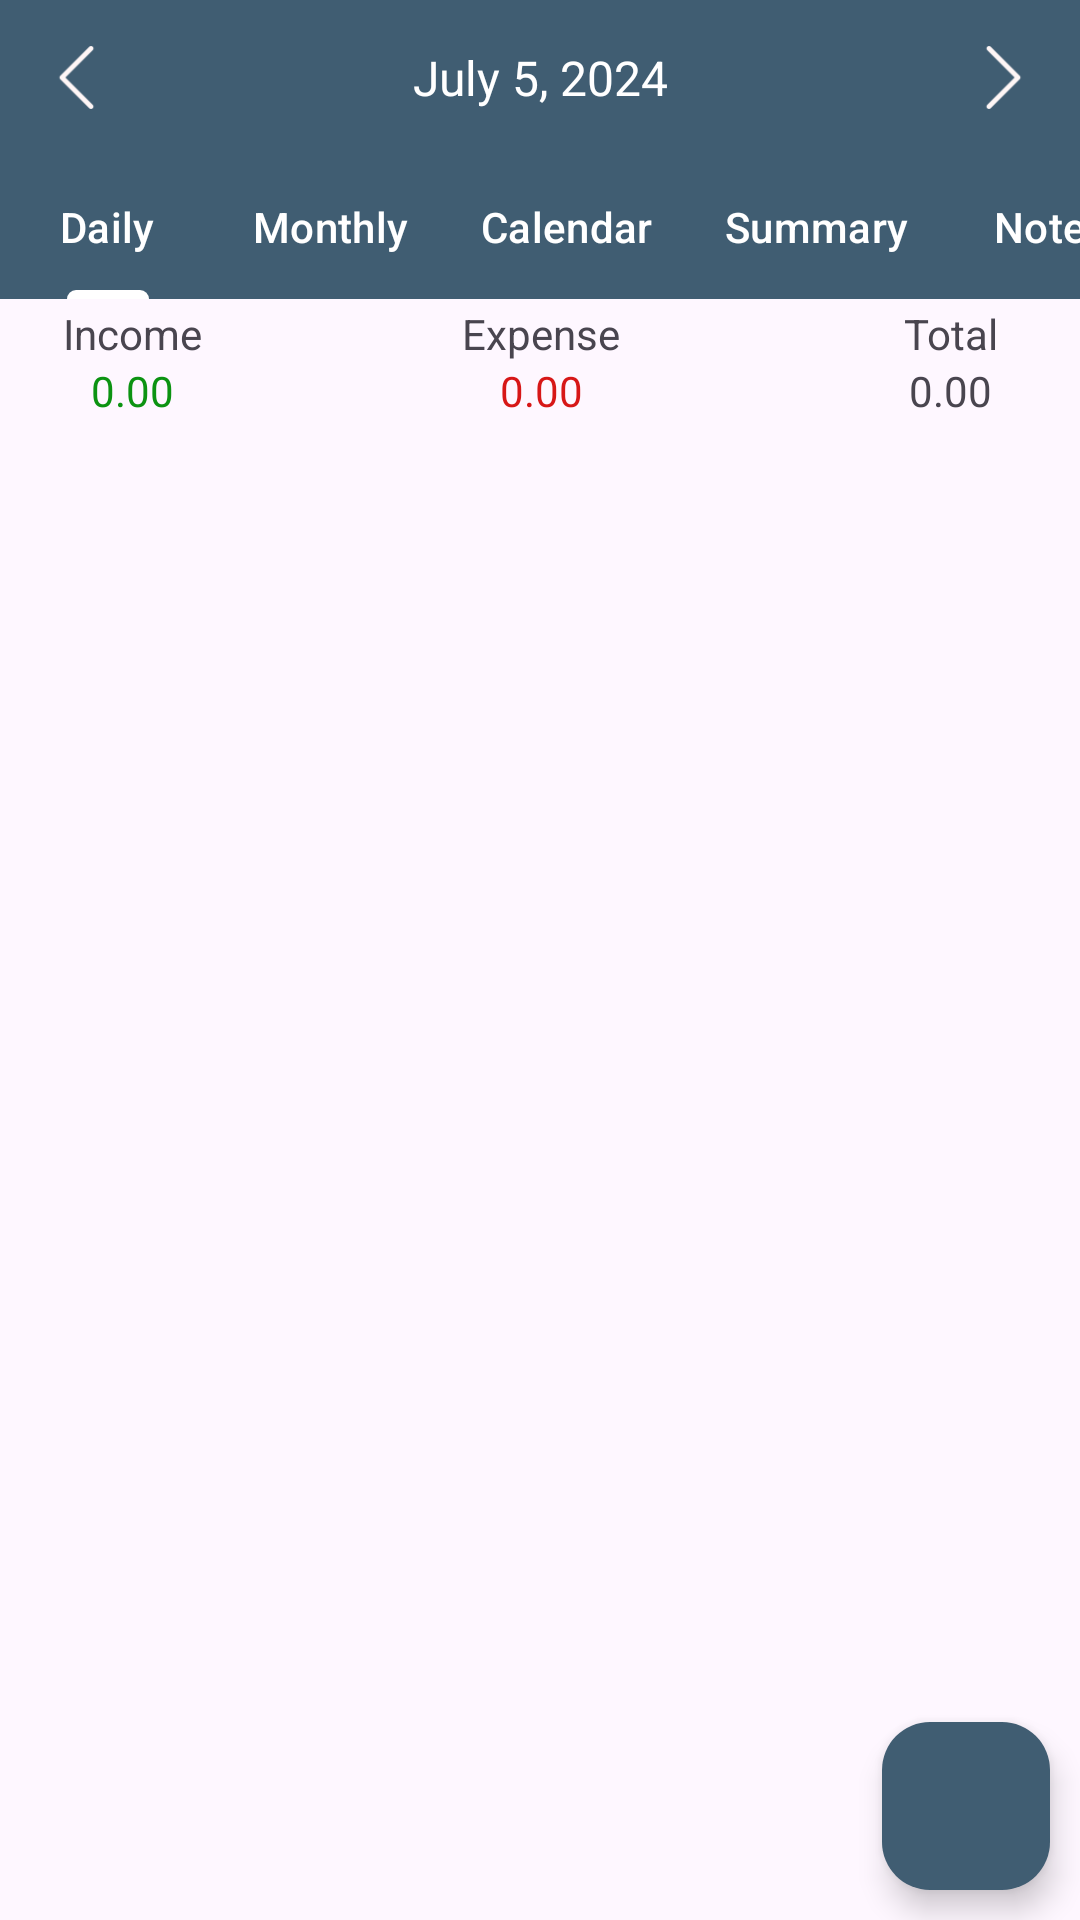

Layout XML and referenced resources for this Android screen:
<!-- AndroidManifest.xml: application theme Base.Theme.GetSaveGo -->
<!-- res/layout/fragment_transactions.xml -->
<?xml version="1.0" encoding="utf-8"?>
<androidx.constraintlayout.widget.ConstraintLayout xmlns:android="http://schemas.android.com/apk/res/android"
    xmlns:app="http://schemas.android.com/apk/res-auto"
    xmlns:tools="http://schemas.android.com/tools"
    android:id="@+id/frameLayout"
    android:layout_width="match_parent"
    android:layout_height="match_parent"
    tools:context=".views.fragments.TransactionsFragment">

    <ImageView
        android:id="@+id/emptyState"
        android:layout_width="70dp"
        android:layout_height="70dp"
        android:alpha="0.5"
        android:visibility="gone"
        app:layout_constraintBottom_toBottomOf="@+id/recyclerView1"
        app:layout_constraintEnd_toEndOf="@+id/recyclerView1"
        app:layout_constraintHorizontal_bias="0.498"
        app:layout_constraintStart_toStartOf="@+id/recyclerView1"
        app:layout_constraintTop_toTopOf="@+id/recyclerView1"
        app:layout_constraintVertical_bias="0.327"
        app:srcCompat="@drawable/not_found" />

    <androidx.recyclerview.widget.RecyclerView
        android:id="@+id/recyclerView1"
        android:layout_width="0dp"
        android:layout_height="0dp"
        app:layout_constraintEnd_toEndOf="parent"
        app:layout_constraintHorizontal_bias="0.0"
        app:layout_constraintStart_toStartOf="parent"
        app:layout_constraintTop_toBottomOf="@+id/linearLayout2"
        app:layout_constraintBottom_toBottomOf="parent"
        tools:listitem="@layout/row_transaction" />

    <com.google.android.material.floatingactionbutton.FloatingActionButton
        android:id="@+id/floatingActionButton"
        android:layout_width="wrap_content"
        android:layout_height="wrap_content"
        android:layout_marginRight="10dp"
        android:layout_marginBottom="10dp"
        android:backgroundTint="@color/peach"
        android:clickable="true"
        android:visibility="visible"
        app:layout_constraintBottom_toBottomOf="@+id/recyclerView1"
        app:layout_constraintEnd_toEndOf="parent"
        app:srcCompat="@drawable/ic_plus_foreground"
        app:tint="@color/white" />

    <com.google.android.material.tabs.TabLayout
        android:id="@+id/tabLayout"
        android:layout_width="match_parent"
        android:layout_height="wrap_content"
        android:background="@color/peach"
        app:layout_constraintEnd_toEndOf="parent"
        app:layout_constraintStart_toStartOf="parent"
        app:layout_constraintTop_toBottomOf="@+id/linearLayout1"
        app:tabIndicatorAnimationMode="fade"
        app:tabIndicatorColor="@color/white"
        app:tabMode="scrollable"
        app:tabTextColor="@color/white">

        <com.google.android.material.tabs.TabItem
            android:layout_width="wrap_content"
            android:layout_height="wrap_content"
            android:text="Daily" />

        <com.google.android.material.tabs.TabItem
            android:layout_width="wrap_content"
            android:layout_height="wrap_content"
            android:text="Monthly" />

        <com.google.android.material.tabs.TabItem
            android:layout_width="wrap_content"
            android:layout_height="wrap_content"
            android:text="Calendar" />

        <com.google.android.material.tabs.TabItem
            android:layout_width="wrap_content"
            android:layout_height="wrap_content"
            android:text="Summary" />

        <com.google.android.material.tabs.TabItem
            android:layout_width="wrap_content"
            android:layout_height="wrap_content"
            android:text="Notes" />
    </com.google.android.material.tabs.TabLayout>

    <LinearLayout
        android:id="@+id/linearLayout1"
        android:layout_width="match_parent"
        android:layout_height="wrap_content"
        android:background="@color/peach"
        android:gravity="center"
        android:orientation="horizontal"
        android:padding="15dp"
        app:layout_constraintEnd_toEndOf="parent"
        app:layout_constraintHorizontal_bias="0.0"
        app:layout_constraintStart_toStartOf="parent"
        app:layout_constraintTop_toBottomOf="@+id/toolBarMain">

        <ImageView
            android:id="@+id/prevDate"
            android:layout_width="21dp"
            android:layout_height="21dp"
            android:foregroundTint="@color/white"
            app:srcCompat="@drawable/prev" />

        <TextView
            android:id="@+id/currentDate"
            android:layout_width="wrap_content"
            android:layout_height="wrap_content"
            android:layout_weight="1"
            android:gravity="center"
            android:text="July 5, 2024"
            android:textColor="@color/white"
            android:textSize="16sp"
            android:visibility="visible"
            tools:visibility="visible" />

        <ImageView
            android:id="@+id/nextDate"
            android:layout_width="21dp"
            android:layout_height="21dp"
            android:rotation="180"
            app:srcCompat="@drawable/prev" />

    </LinearLayout>

    <LinearLayout
        android:id="@+id/linearLayout2"
        android:layout_width="409dp"
        android:layout_height="wrap_content"
        android:layout_marginStart="1dp"
        android:layout_marginTop="2dp"
        android:layout_marginEnd="1dp"
        android:orientation="horizontal"
        app:layout_constraintEnd_toEndOf="parent"
        app:layout_constraintStart_toStartOf="parent"
        app:layout_constraintTop_toBottomOf="@+id/tabLayout">

        <LinearLayout
            android:id="@+id/linearLayout21"
            android:layout_width="match_parent"
            android:layout_height="match_parent"
            android:layout_weight="1"
            android:orientation="vertical">

            <TextView
                android:id="@+id/textView1"
                android:layout_width="match_parent"
                android:layout_height="wrap_content"
                android:gravity="center"
                android:text="Income" />

            <TextView
                android:id="@+id/incomeValue"
                android:layout_width="match_parent"
                android:layout_height="wrap_content"
                android:gravity="center"
                android:text="0.00"
                android:textColor="#0C9312" />
        </LinearLayout>

        <LinearLayout
            android:id="@+id/linearLayout22"
            android:layout_width="match_parent"
            android:layout_height="match_parent"
            android:layout_weight="1"
            android:orientation="vertical">

            <TextView
                android:id="@+id/textView3"
                android:layout_width="match_parent"
                android:layout_height="wrap_content"
                android:gravity="center"
                android:text="Expense" />

            <TextView
                android:id="@+id/expenseValue"
                android:layout_width="match_parent"
                android:layout_height="wrap_content"
                android:gravity="center"
                android:text="0.00"
                android:textColor="#D71717" />
        </LinearLayout>

        <LinearLayout
            android:id="@+id/linearLayout23"
            android:layout_width="match_parent"
            android:layout_height="match_parent"
            android:layout_weight="1"
            android:orientation="vertical">

            <TextView
                android:id="@+id/textView5"
                android:layout_width="match_parent"
                android:layout_height="wrap_content"
                android:gravity="center"
                android:text="Total" />

            <TextView
                android:id="@+id/totalValue"
                android:layout_width="match_parent"
                android:layout_height="wrap_content"
                android:gravity="center"
                android:text="0.00" />
        </LinearLayout>

    </LinearLayout>
</androidx.constraintlayout.widget.ConstraintLayout>
<!-- res/layout/row_transaction.xml (included above) -->
<?xml version="1.0" encoding="utf-8"?>
<androidx.constraintlayout.widget.ConstraintLayout xmlns:android="http://schemas.android.com/apk/res/android"
    xmlns:app="http://schemas.android.com/apk/res-auto"
    xmlns:tools="http://schemas.android.com/tools"
    android:layout_width="match_parent"
    android:layout_height="wrap_content">

    <ImageView
        android:id="@+id/categoryIcon"
        android:layout_width="42dp"
        android:layout_height="42dp"
        android:layout_marginStart="8dp"
        android:layout_marginTop="6dp"
        android:layout_marginEnd="8dp"
        android:background="@drawable/category_bg"
        android:padding="10dp"
        android:tint="@color/white"
        app:layout_constraintBottom_toBottomOf="@+id/linearLayout"
        app:layout_constraintEnd_toStartOf="@+id/linearLayout"
        app:layout_constraintStart_toStartOf="parent"
        app:layout_constraintTop_toTopOf="@+id/linearLayout"
        app:srcCompat="@drawable/ic_user" />

    <LinearLayout
        android:id="@+id/linearLayout"
        android:layout_width="0dp"
        android:layout_height="wrap_content"
        android:layout_marginStart="8dp"
        android:layout_marginTop="10dp"
        android:orientation="vertical"
        app:layout_constraintStart_toEndOf="@+id/categoryIcon"
        app:layout_constraintTop_toTopOf="parent">

        <TextView
            android:id="@+id/transactionType"
            android:layout_width="match_parent"
            android:layout_height="wrap_content"
            android:fontFamily="@font/roboto_bold"
            android:text="Business"
            android:textColorLink="@color/black"
            android:textStyle="bold" />

        <LinearLayout
            android:layout_width="match_parent"
            android:layout_height="wrap_content"
            android:layout_marginTop="5dp"
            android:orientation="horizontal">

            <TextView
                android:id="@+id/accountLabel"
                android:layout_width="wrap_content"
                android:layout_height="wrap_content"
                android:layout_gravity="center"
                android:layout_weight="1"
                android:background="@drawable/accounts_bg"
                android:gravity="center"
                android:paddingLeft="5dp"
                android:paddingTop="2dp"
                android:paddingRight="5dp"
                android:paddingBottom="2dp"
                android:text="Cash"
                android:textColor="@color/white"
                android:textSize="12sp" />

            <TextView
                android:id="@+id/transactionDate"
                android:layout_width="wrap_content"
                android:layout_height="wrap_content"
                android:layout_marginStart="5sp"
                android:layout_weight="1"
                android:gravity="bottom|center"
                android:paddingTop="2dp"
                android:text="May 17, 2024"
                android:textColor="#676565"
                android:textSize="12sp" />
        </LinearLayout>
    </LinearLayout>

    <TextView
        android:id="@+id/transactionAmount"
        android:layout_width="wrap_content"
        android:layout_height="wrap_content"
        android:layout_marginEnd="8dp"
        android:fontFamily="@font/roboto_bold"
        android:gravity="center"
        android:paddingTop="10dp"
        android:text="1000$"
        android:textStyle="bold"
        app:layout_constraintBottom_toBottomOf="@+id/linearLayout"
        app:layout_constraintEnd_toEndOf="parent"
        app:layout_constraintTop_toTopOf="parent" />

</androidx.constraintlayout.widget.ConstraintLayout>
<!-- resources referenced by this layout -->
<resources>
  <color name="black">#FF000000</color>
  <color name="peach">#405D72</color>
  <color name="white">#FFFFFFFF</color>
  <!-- drawable accounts_bg (drawable) -->
  <?xml version="1.0" encoding="utf-8"?>
  <shape xmlns:android="http://schemas.android.com/apk/res/android">
  <solid android:color="@color/peach"/>
      <corners android:radius="3dp"/>
  </shape>
  <!-- drawable prev: png bitmap (drawable, 548 bytes) -->
  <style name="Base.Theme.GetSaveGo" parent="Theme.Material3.DayNight.NoActionBar">
          
          
          <item name="colorPrimary">@color/peach</item>
      </style>
</resources>
